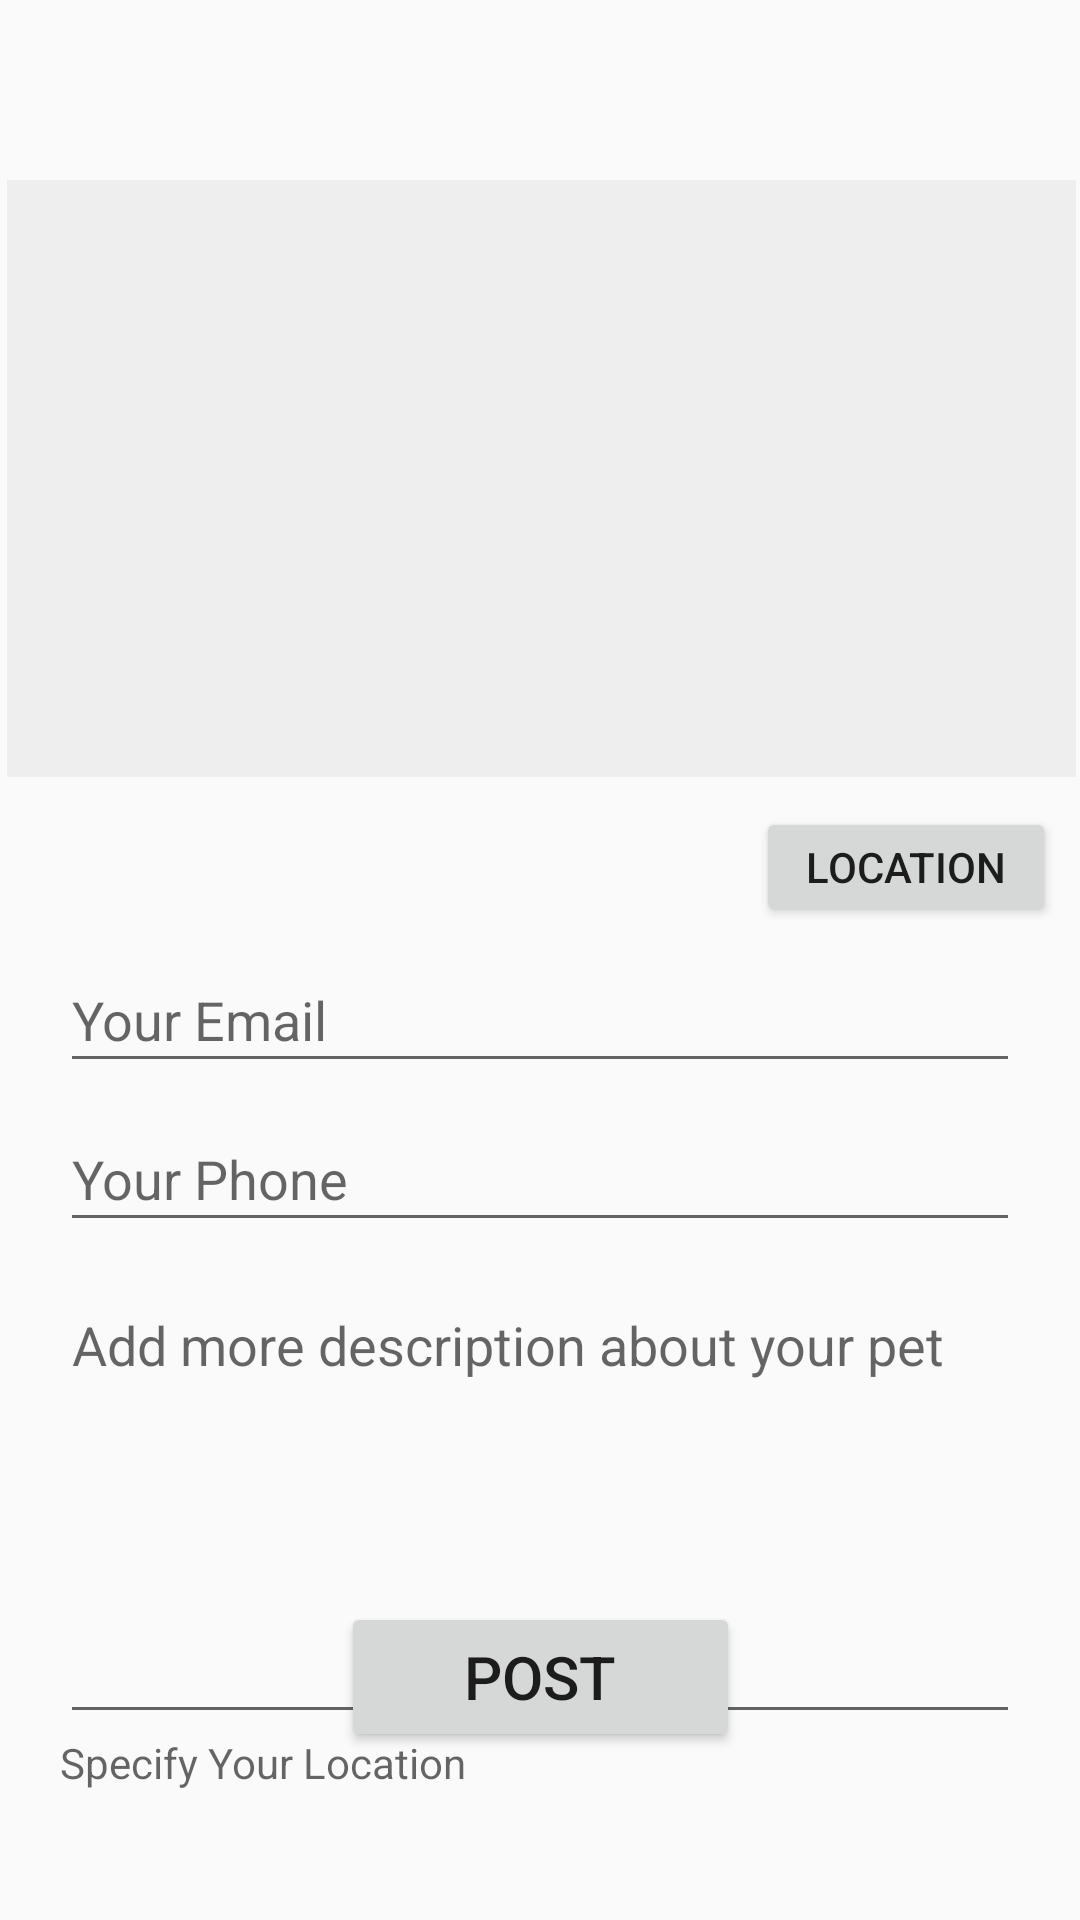

Android layout source for this screen:
<!-- AndroidManifest.xml: application theme AppTheme -->
<!-- res/layout/activity_new_post.xml -->
<?xml version="1.0" encoding="utf-8"?>
<androidx.constraintlayout.widget.ConstraintLayout xmlns:android="http://schemas.android.com/apk/res/android"
    xmlns:app="http://schemas.android.com/apk/res-auto"
    xmlns:tools="http://schemas.android.com/tools"
    android:layout_width="match_parent"
    android:layout_height="match_parent"
    tools:context=".NewPostActivity">


    <ImageView
        android:id="@+id/newPostImage"
        android:layout_width="395dp"
        android:layout_height="199dp"
        android:layout_marginTop="60dp"
        android:scaleType="fitCenter"
        android:visibility="visible"
        app:layout_constraintEnd_toEndOf="parent"
        app:layout_constraintStart_toStartOf="parent"
        app:layout_constraintTop_toTopOf="parent"

        app:srcCompat="@drawable/path"
        tools:srcCompat="@tools:sample/backgrounds/scenic[11]" />

    <EditText
        android:id="@+id/yourEmail"
        style="@style/Test"
        android:layout_width="0dp"
        android:layout_height="45dp"
        android:layout_marginStart="20dp"
        android:layout_marginTop="316dp"
        android:layout_marginEnd="20dp"
        android:ems="10"
        android:hint="Your Email"
        android:inputType="textEmailAddress"
        app:layout_constraintEnd_toEndOf="parent"
        app:layout_constraintHorizontal_bias="0.0"
        app:layout_constraintStart_toStartOf="parent"
        app:layout_constraintTop_toTopOf="parent" />

    <EditText
        android:id="@+id/yourPhone"
        style="@style/Test"
        android:layout_width="0dp"
        android:layout_height="45dp"
        android:layout_marginStart="20dp"
        android:layout_marginTop="8dp"
        android:layout_marginEnd="20dp"
        android:ems="10"
        android:hint="Your Phone"
        android:inputType="phone"
        app:layout_constraintEnd_toEndOf="parent"
        app:layout_constraintHorizontal_bias="0.0"
        app:layout_constraintStart_toStartOf="parent"
        app:layout_constraintTop_toBottomOf="@+id/yourEmail" />

    <TextView
        android:id="@+id/userLocation"
        android:layout_width="match_parent"
        android:layout_height="45dp"
        android:layout_centerVertical="true"
        android:layout_marginStart="20dp"
        android:layout_marginEnd="20dp"
        android:hint="Specify Your Location"
        android:imeOptions="actionSearch"
        android:textColor="#000"
        android:textSize="14sp"
        app:layout_constraintEnd_toEndOf="parent"
        app:layout_constraintHorizontal_bias="0.0"
        app:layout_constraintStart_toStartOf="parent"
        app:layout_constraintTop_toBottomOf="@+id/descriptions" />

    <EditText
        android:id="@+id/descriptions"
        style="@style/Test"
        android:layout_width="0dp"
        android:layout_height="152dp"
        android:layout_marginStart="20dp"
        android:layout_marginTop="12dp"
        android:layout_marginEnd="20dp"
        android:ems="10"
        android:gravity="start|top"
        android:hint="Add more description about your pet"
        android:inputType="textMultiLine"
        app:layout_constraintEnd_toEndOf="parent"
        app:layout_constraintHorizontal_bias="0.0"
        app:layout_constraintStart_toStartOf="parent"
        app:layout_constraintTop_toBottomOf="@+id/yourPhone" />

    <Button
        android:id="@+id/btnPost"
        style="@style/Test"
        android:layout_width="133dp"
        android:layout_height="50dp"
        android:layout_marginBottom="56dp"
        android:text="Post"
        android:textSize="20dp"
        app:layout_constraintBottom_toBottomOf="parent"
        app:layout_constraintEnd_toEndOf="parent"
        app:layout_constraintStart_toStartOf="parent" />

    <Button
        android:id="@+id/btnMap"
        android:layout_width="100dp"
        android:layout_height="40dp"
        android:layout_marginEnd="8dp"
        android:layout_marginBottom="52dp"

        android:text="Location"
        app:layout_constraintBottom_toBottomOf="@id/yourEmail"
        app:layout_constraintEnd_toEndOf="parent" />


</androidx.constraintlayout.widget.ConstraintLayout>
<!-- resources referenced by this layout -->
<resources>
  <!-- drawable path: png bitmap (drawable-mdpi, 11920 bytes) -->
  <style name="Test">
          <item name="android:layout_width">match_parent</item>
          <item name="android:layout_height">wrap_content</item>
          <item name="android:layout_marginTop">30dp</item>
      </style>
  <style name="AppTheme" parent="Theme.AppCompat.Light.NoActionBar">
          
          <item name="colorPrimary">@color/colorPrimary</item>
          <item name="colorPrimaryDark">@color/colorPrimaryDark</item>
          <item name="colorAccent">@color/colorAccent</item>
      </style>
  <color name="colorPrimary">#ff5a5f</color>
  <color name="colorPrimaryDark">#ffffff</color>
  <color name="colorAccent">#D81B60</color>
</resources>
